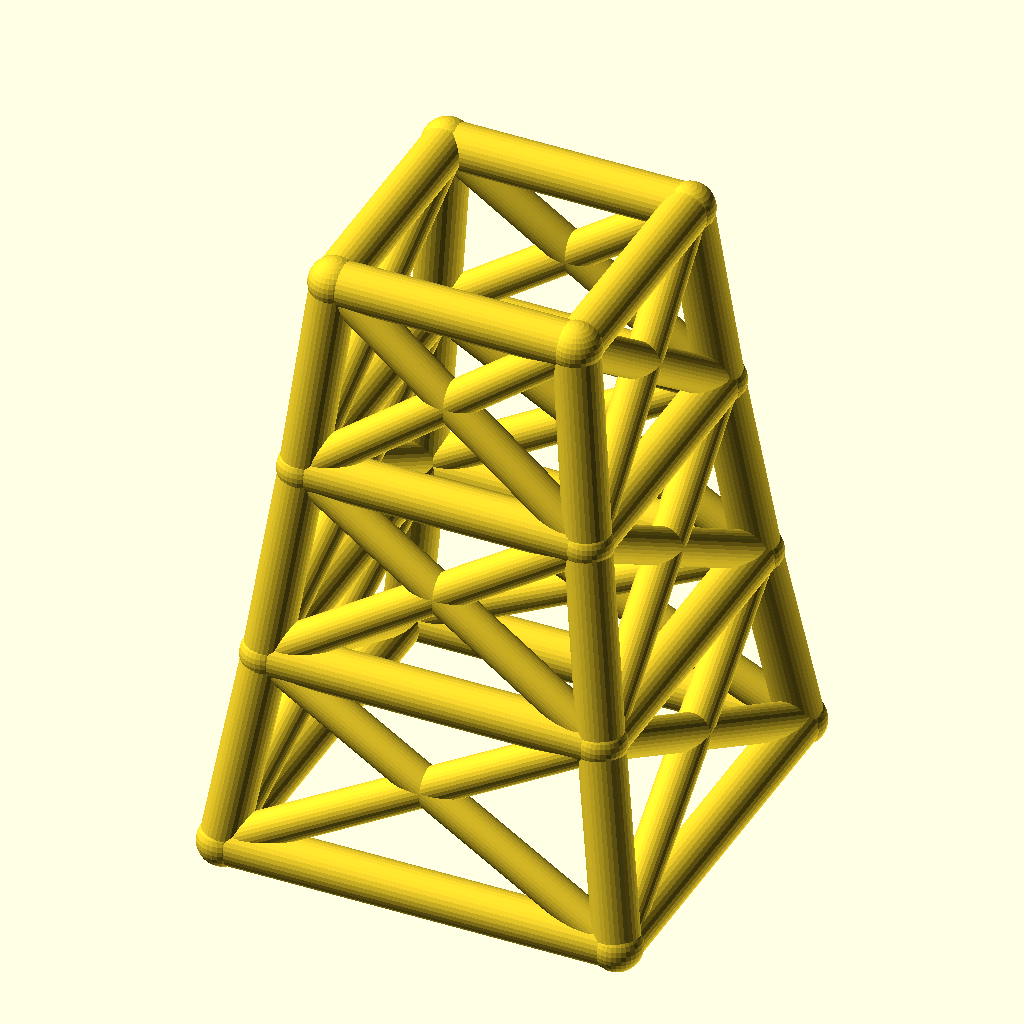
Cell 1: the model at its default parameters.
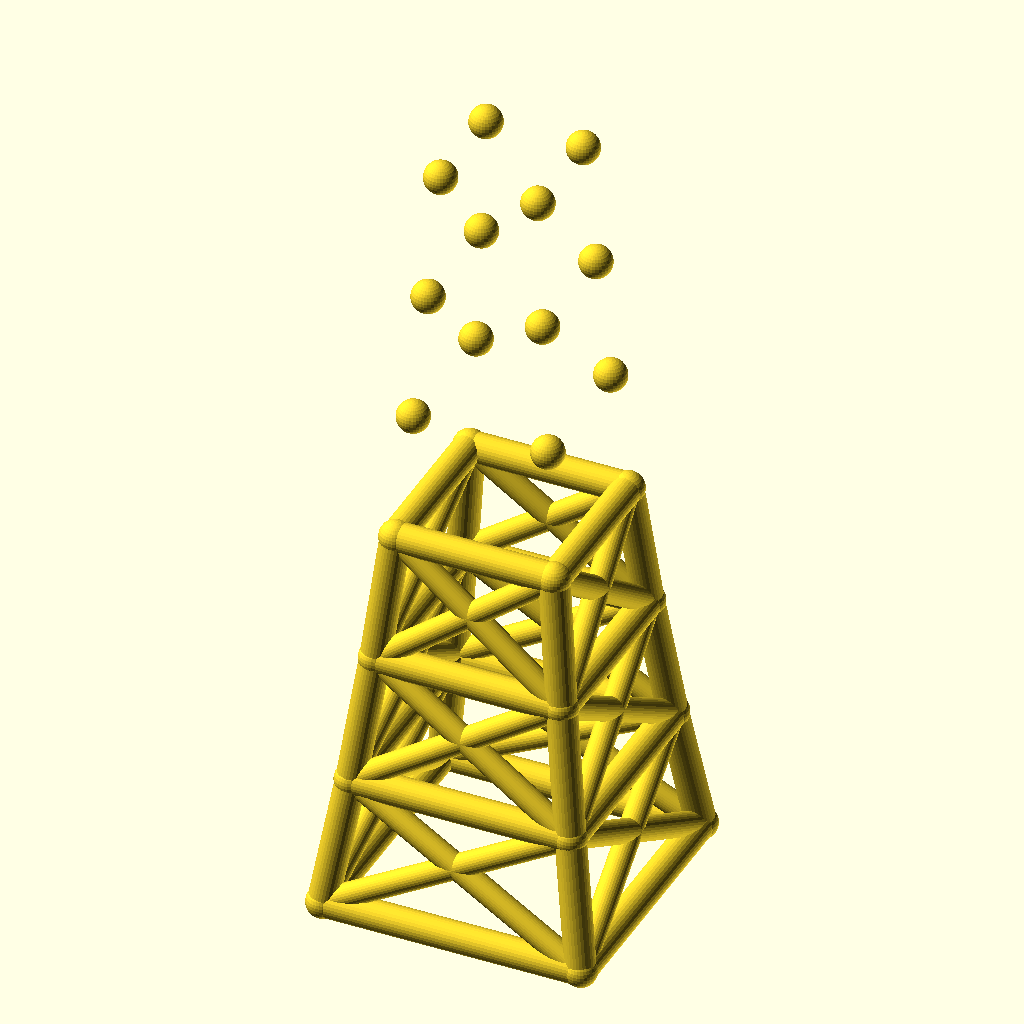
Cell 2: the same model with levels = 6.
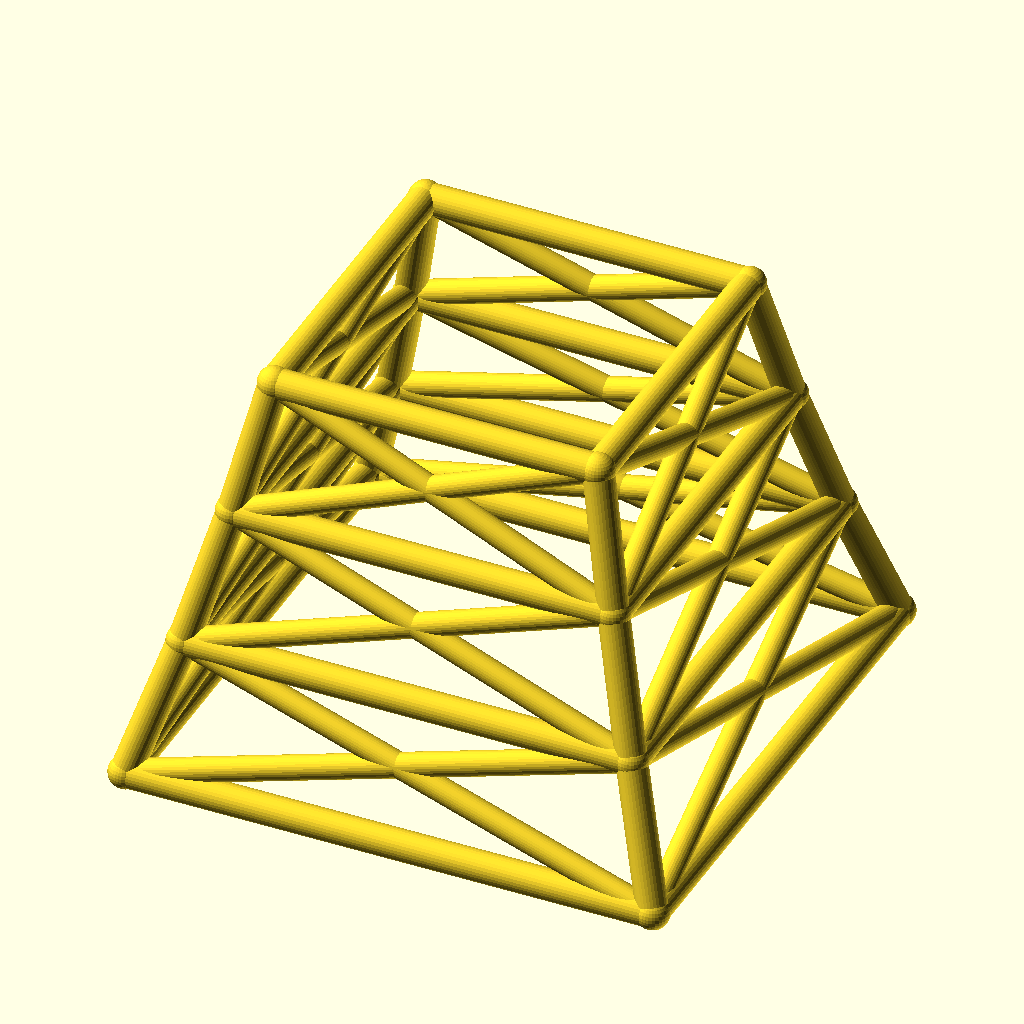
Cell 3: base_w = 140 (everything else at default).
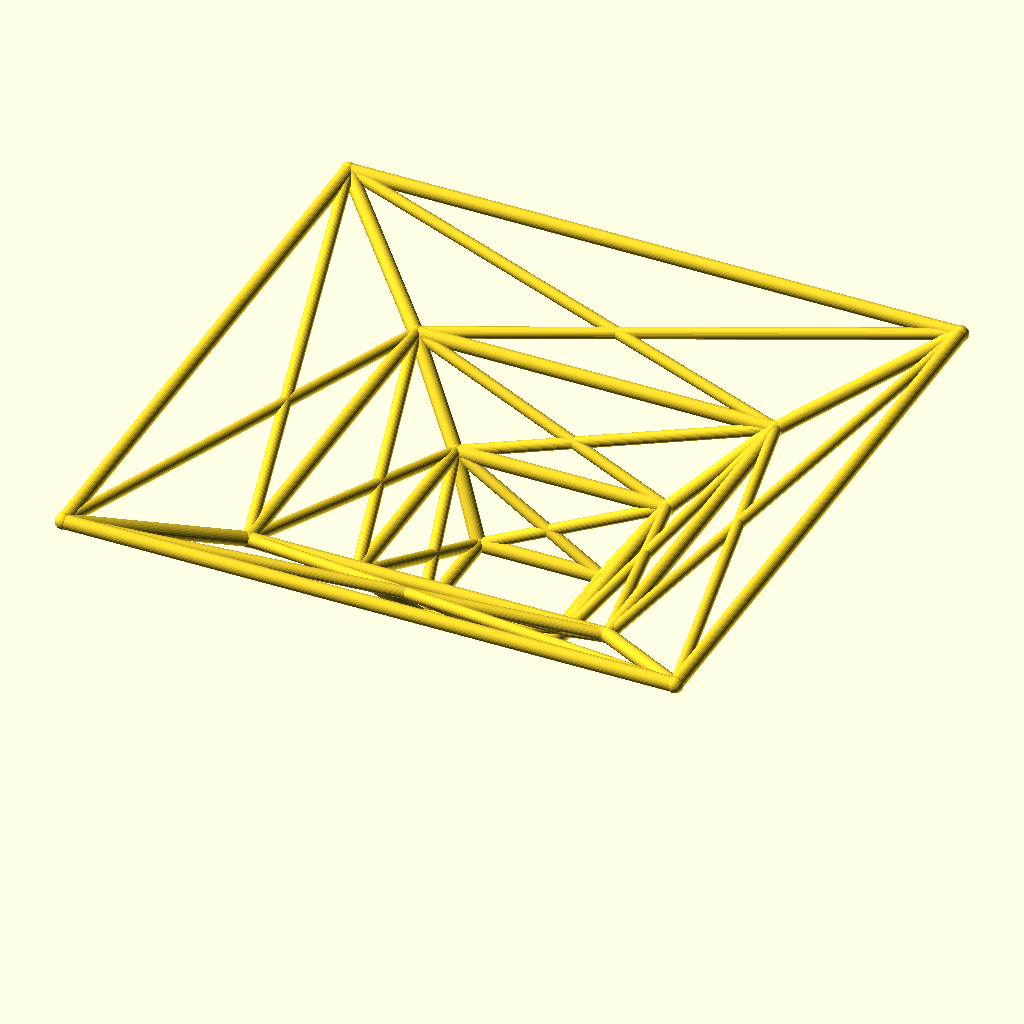
Cell 4: the same model with taper = 1.7.
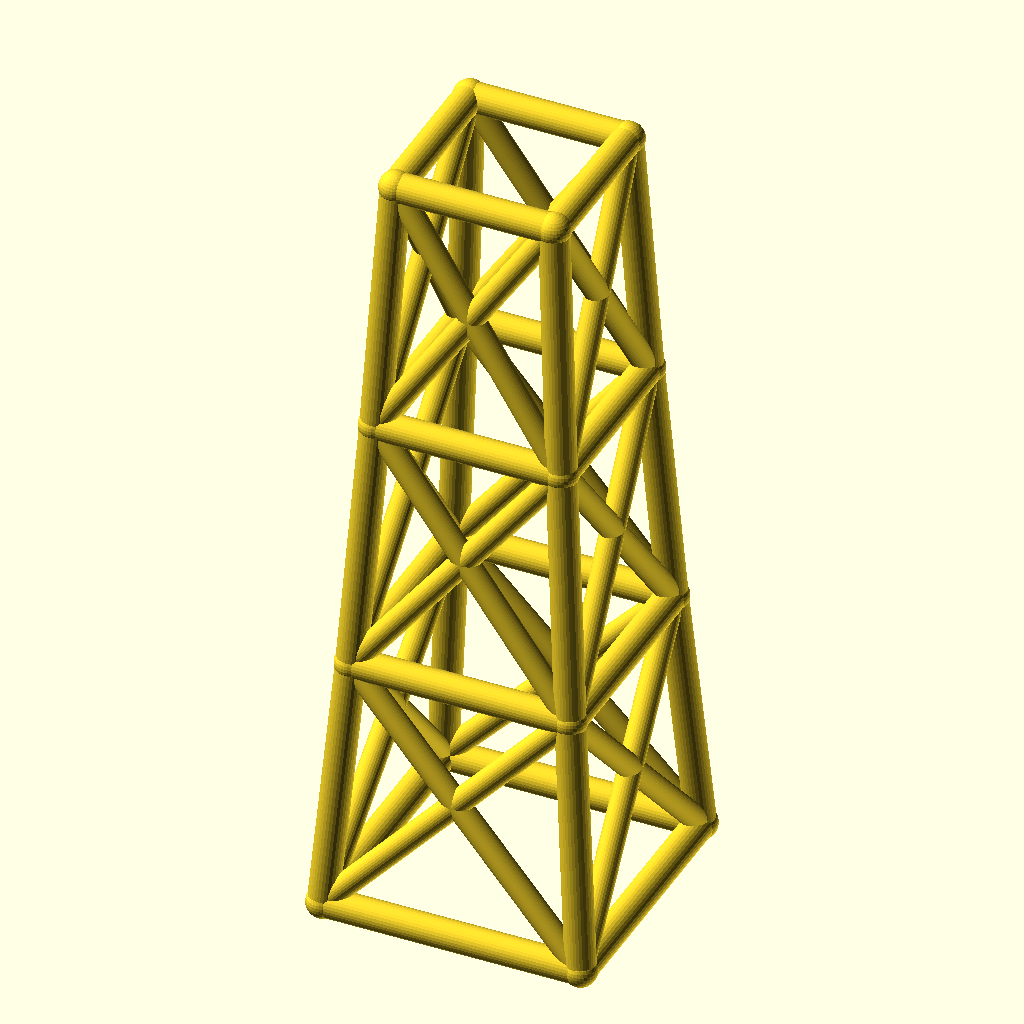
Cell 5: level_h = 70 (everything else at default).
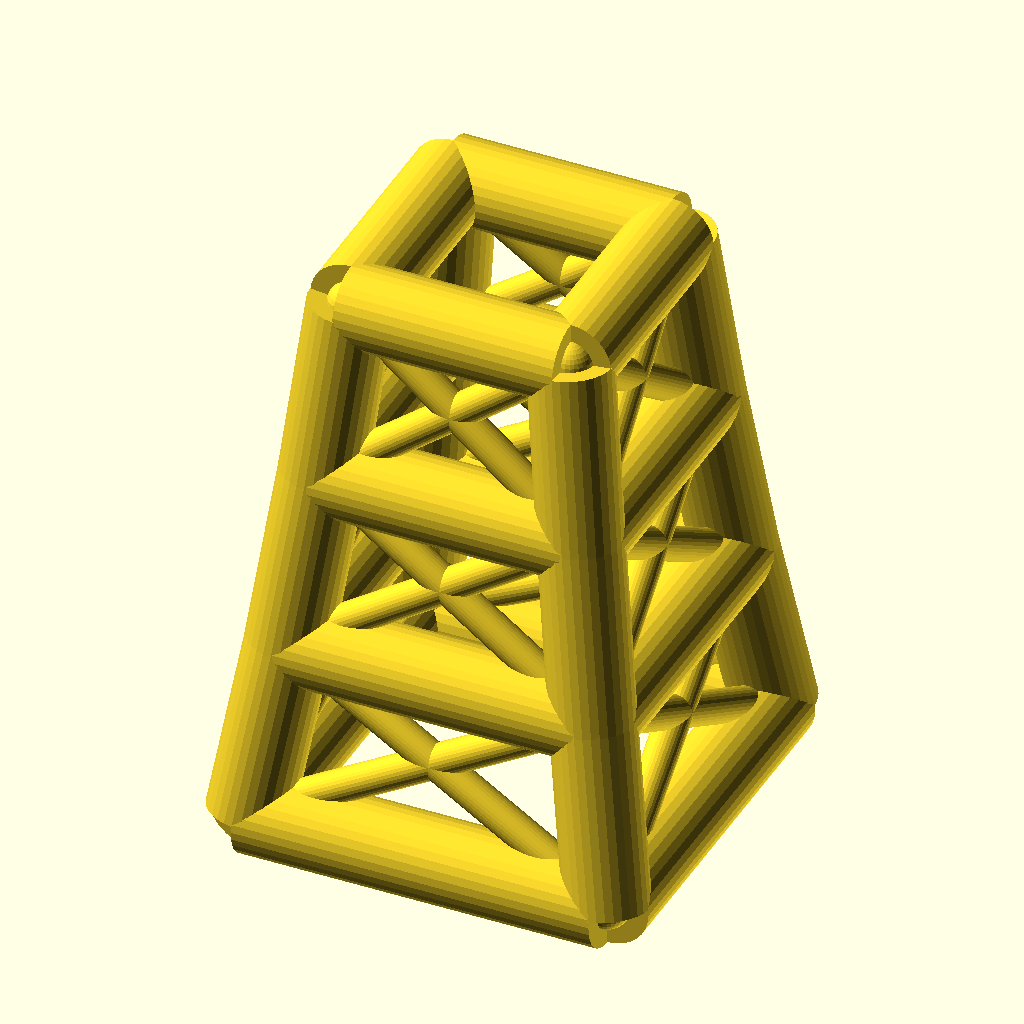
Cell 6: leg_r = 8 (everything else at default).
All cells are drawn from the same view direction (rotation 55°, 0°, 25°, orthographic, colour scheme Cornfield), but the view is re-fitted for each cell, so position and scale can differ between cells as well as the parameter.
OpenSCAD source file optional_data/data/wire2/masttowers/scene_0003.scad:
$fn = 32;

// ----------------------------------------------------------------------
// Tapered four-leg tower: 3 levels, base 70 mm, taper 0.85 per level
// ----------------------------------------------------------------------

// --- parameters (mm) ---
levels = 3;               // number of tower levels
base_w = 70;              // bottom ring width (X and Y)
taper = 0.85;             // ring width multiplier per level
level_h = 35;             // height of one level
leg_r = 4;                // leg / ring member radius
brace_r = 3.2;            // diagonal brace radius
joint_r = 4.4;            // joint ball radius

bbox_x = base_w + 2 * joint_r;  // overall X, joints included
bbox_y = base_w + 2 * joint_r;  // overall Y, joints included
bbox_z = levels * level_h + 2 * joint_r;  // overall Z, joints included
leg_d = 2 * leg_r;  // leg / ring stock diameter
brace_d = 2 * brace_r;  // brace stock diameter
joint_d = 2 * joint_r;  // joint ball diameter
top_w = base_w * pow(taper, levels);  // width of the top ring
nodes = [for (lvl = [0 : levels], sx = [-1, 1], sy = [-1, 1]) [sx * base_w * pow(taper, lvl) / 2, sy * base_w * pow(taper, lvl) / 2, lvl * level_h]];

module member(a, b, r) {
  /* round stock from joint a to joint b, ends buried in the joint balls */
  d = b - a;
  length = norm(d);
  translate(a) rotate([0, acos(d[2] / length), atan2(d[1], d[0])])
    cylinder(h = length, r = r);
}

module joint(p, r) {
  /* ball at the joint centre, fatter than every member meeting there */
  translate(p) sphere(r = r);
}

/* members - each call is one graph edge */
member(nodes[0], nodes[4], leg_r);
member(nodes[1], nodes[5], leg_r);
member(nodes[2], nodes[6], leg_r);
member(nodes[3], nodes[7], leg_r);
member(nodes[4], nodes[8], leg_r);
member(nodes[5], nodes[9], leg_r);
member(nodes[6], nodes[10], leg_r);
member(nodes[7], nodes[11], leg_r);
member(nodes[8], nodes[12], leg_r);
member(nodes[9], nodes[13], leg_r);
member(nodes[10], nodes[14], leg_r);
member(nodes[11], nodes[15], leg_r);
member(nodes[0], nodes[1], leg_r);
member(nodes[2], nodes[3], leg_r);
member(nodes[0], nodes[2], leg_r);
member(nodes[1], nodes[3], leg_r);
member(nodes[4], nodes[5], leg_r);
member(nodes[6], nodes[7], leg_r);
member(nodes[4], nodes[6], leg_r);
member(nodes[5], nodes[7], leg_r);
member(nodes[8], nodes[9], leg_r);
member(nodes[10], nodes[11], leg_r);
member(nodes[8], nodes[10], leg_r);
member(nodes[9], nodes[11], leg_r);
member(nodes[12], nodes[13], leg_r);
member(nodes[14], nodes[15], leg_r);
member(nodes[12], nodes[14], leg_r);
member(nodes[13], nodes[15], leg_r);
member(nodes[0], nodes[5], brace_r);
member(nodes[1], nodes[4], brace_r);
member(nodes[2], nodes[7], brace_r);
member(nodes[3], nodes[6], brace_r);
member(nodes[0], nodes[6], brace_r);
member(nodes[2], nodes[4], brace_r);
member(nodes[1], nodes[7], brace_r);
member(nodes[3], nodes[5], brace_r);
member(nodes[4], nodes[9], brace_r);
member(nodes[5], nodes[8], brace_r);
member(nodes[6], nodes[11], brace_r);
member(nodes[7], nodes[10], brace_r);
member(nodes[4], nodes[10], brace_r);
member(nodes[6], nodes[8], brace_r);
member(nodes[5], nodes[11], brace_r);
member(nodes[7], nodes[9], brace_r);
member(nodes[8], nodes[13], brace_r);
member(nodes[9], nodes[12], brace_r);
member(nodes[10], nodes[15], brace_r);
member(nodes[11], nodes[14], brace_r);
member(nodes[8], nodes[14], brace_r);
member(nodes[10], nodes[12], brace_r);
member(nodes[9], nodes[15], brace_r);
member(nodes[11], nodes[13], brace_r);

/* joint balls */
for (p = nodes) joint(p, joint_r);
Customizer parameters (derived from the source; name, type, default, range or options):
levels: number, default 3
base_w: number, default 70
taper: number, default 0.85
level_h: number, default 35
leg_r: number, default 4
brace_r: number, default 3.2
joint_r: number, default 4.4
